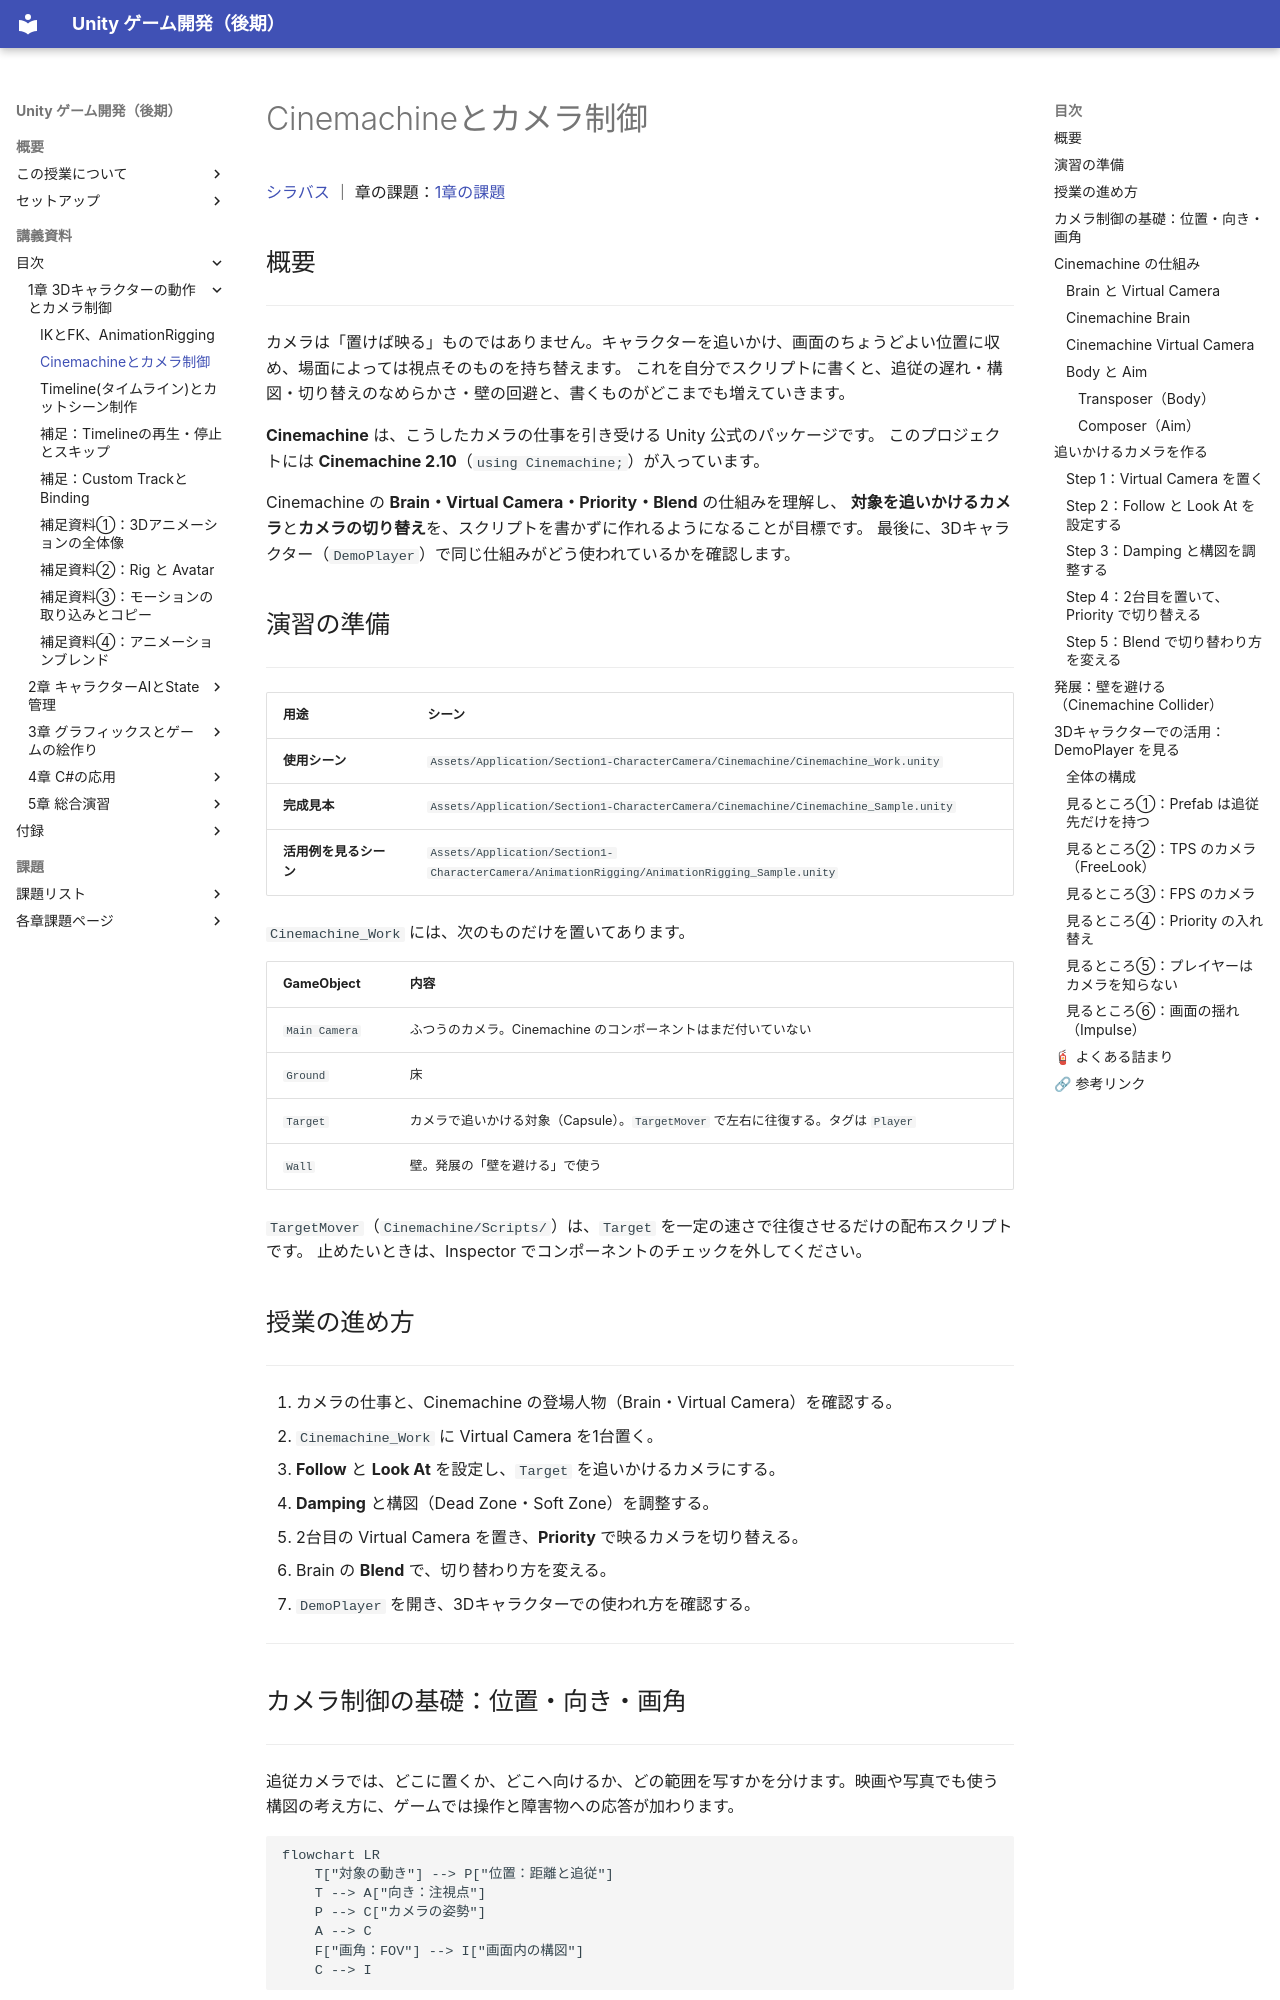

repository: M-634/unity-game-dev-advance-docs.github.io · page: s1-character-camera/cinemachine.html · generator: mkdocs

# Cinemachineとカメラ制御

[シラバス](../index.md) ｜ 章の課題：[1章の課題](../problems/s1/index.md)

## 概要

---

カメラは「置けば映る」ものではありません。キャラクターを追いかけ、画面のちょうどよい位置に収め、場面によっては視点そのものを持ち替えます。
これを自分でスクリプトに書くと、追従の遅れ・構図・切り替えのなめらかさ・壁の回避と、書くものがどこまでも増えていきます。

**Cinemachine** は、こうしたカメラの仕事を引き受ける Unity 公式のパッケージです。
このプロジェクトには **Cinemachine 2.10**（`using Cinemachine;`）が入っています。

Cinemachine の **Brain・Virtual Camera・Priority・Blend** の仕組みを理解し、
**対象を追いかけるカメラ**と**カメラの切り替え**を、スクリプトを書かずに作れるようになることが目標です。
最後に、3Dキャラクター（`DemoPlayer`）で同じ仕組みがどう使われているかを確認します。

## 演習の準備

---

| 用途 | シーン |
| --- | --- |
| **使用シーン** | `Assets/Application/Section1-CharacterCamera/Cinemachine/Cinemachine_Work.unity` |
| **完成見本** | `Assets/Application/Section1-CharacterCamera/Cinemachine/Cinemachine_Sample.unity` |
| **活用例を見るシーン** | `Assets/Application/Section1-CharacterCamera/AnimationRigging/AnimationRigging_Sample.unity` |

`Cinemachine_Work` には、次のものだけを置いてあります。

| GameObject | 内容 |
| --- | --- |
| `Main Camera` | ふつうのカメラ。Cinemachine のコンポーネントはまだ付いていない |
| `Ground` | 床 |
| `Target` | カメラで追いかける対象（Capsule）。`TargetMover` で左右に往復する。タグは `Player` |
| `Wall` | 壁。発展の「壁を避ける」で使う |

`TargetMover`（`Cinemachine/Scripts/`）は、`Target` を一定の速さで往復させるだけの配布スクリプトです。
止めたいときは、Inspector でコンポーネントのチェックを外してください。

## 授業の進め方

---

1. カメラの仕事と、Cinemachine の登場人物（Brain・Virtual Camera）を確認する。
2. `Cinemachine_Work` に Virtual Camera を1台置く。
3. **Follow** と **Look At** を設定し、`Target` を追いかけるカメラにする。
4. **Damping** と構図（Dead Zone・Soft Zone）を調整する。
5. 2台目の Virtual Camera を置き、**Priority** で映るカメラを切り替える。
6. Brain の **Blend** で、切り替わり方を変える。
7. `DemoPlayer` を開き、3Dキャラクターでの使われ方を確認する。

---
